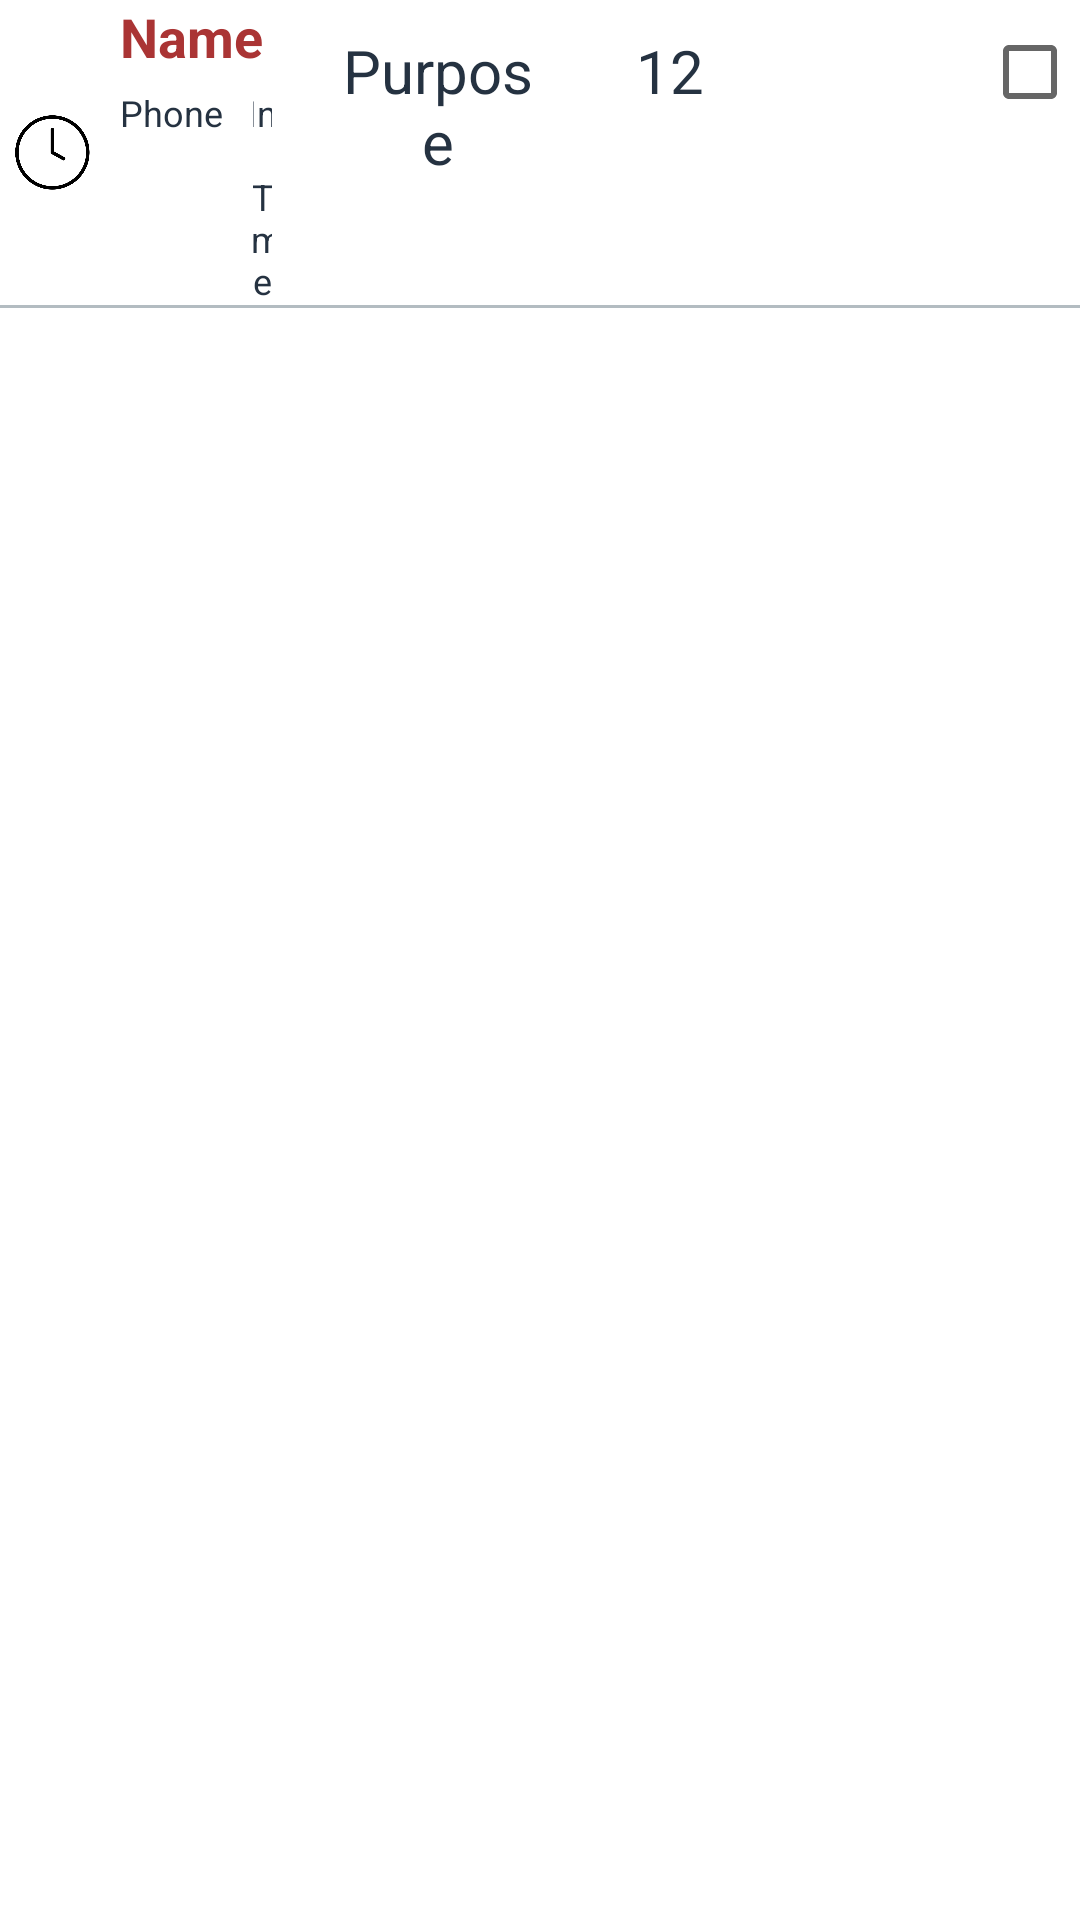

Here is an Android app screen rendered from its layout file. Give the layout XML and the strings, colors and styles it references.
<!-- AndroidManifest.xml: application theme Theme.VisitorManagment -->
<!-- res/layout/card_visitor.xml -->
<?xml version="1.0" encoding="utf-8"?>
<LinearLayout xmlns:android="http://schemas.android.com/apk/res/android"
    android:layout_width="match_parent"
    android:layout_height="wrap_content"
    android:layout_marginTop="5dp"
    android:orientation="vertical"
   >


    <LinearLayout
        android:layout_width="match_parent"
        android:layout_height="wrap_content"
        android:orientation="horizontal"
        android:weightSum="100"
        >


        <LinearLayout
            android:layout_width="0dp"
            android:layout_height="wrap_content"
            android:layout_weight="28">

            <RelativeLayout
                android:layout_width="match_parent"
                android:layout_height="wrap_content"
                >
            <ImageView
                android:id="@+id/imgStatusMarked"
                android:layout_width="25dp"
                android:layout_height="25dp"
                android:layout_marginLeft="5dp"
                android:layout_centerVertical="true"
                android:src="@drawable/notmarked"/>
            <TextView
                android:id="@+id/txtName"
                android:layout_width="wrap_content"
                android:layout_height="wrap_content"
                android:text="Name"
                android:layout_toRightOf="@+id/imgStatusMarked"
                android:layout_gravity="end"
                android:layout_marginLeft="10dp"
                android:layout_marginRight="10dp"
                android:textSize="18sp"
                android:textStyle="bold"
                android:textColor="@color/purple_700"
                />
            <TextView
                android:id="@+id/txtPhone"
                android:layout_width="wrap_content"
                android:layout_height="wrap_content"
                android:text="Phone"
                android:layout_marginLeft="10dp"
                android:layout_below="@+id/txtName"
                android:layout_marginTop="5dp"
                android:layout_gravity="end"
                android:layout_toRightOf="@+id/imgStatusMarked"
                android:layout_marginRight="10dp"
                android:textSize="12sp"
                android:textColor="@color/textColorBlack"
                />
                <TextView
                    android:id="@+id/txtIntime"
                    android:layout_width="wrap_content"
                    android:layout_height="wrap_content"
                    android:text="In Time"
                    android:layout_marginTop="5dp"
                    android:layout_gravity="end"
                    android:layout_toRightOf="@+id/txtPhone"
                    android:layout_below="@+id/txtName"
                    android:layout_marginRight="10dp"
                    android:gravity="center_horizontal"
                    android:textSize="12sp"
                    android:textColor="@color/textColorBlack"
                    />

            </RelativeLayout>
        </LinearLayout>

        <LinearLayout
            android:layout_width="0dp"
            android:layout_height="wrap_content"
            android:layout_weight="28">

            <TextView
                android:id="@+id/txtPurpose"
                android:layout_width="match_parent"
                android:layout_height="match_parent"
                android:text="Purpose"
                android:layout_marginTop="10dp"
                android:layout_gravity="center_horizontal"
                android:textAlignment="center"
                android:layout_marginRight="10dp"
                android:padding="10dp"
                android:textSize="20sp"
                android:textColor="@color/textColorBlack"
                />
        </LinearLayout>
        <LinearLayout
            android:layout_width="0dp"
            android:layout_height="wrap_content"
            android:layout_weight="15">
            <TextView
                android:id="@+id/txtNoOfPerson"
                android:layout_width="match_parent"
                android:layout_height="wrap_content"
                android:text="12"
                android:layout_marginTop="10dp"
                android:layout_gravity="center_horizontal"
                android:textAlignment="center"
                android:layout_marginRight="10dp"
                android:padding="10dp"
                android:textSize="20sp"
                android:textColor="@color/textColorBlack"
                />


        </LinearLayout>
        <LinearLayout
            android:layout_width="0dp"
            android:layout_height="wrap_content"
            android:layout_weight="20">


            <TextView
                android:id="@+id/txtOuttime"
                android:layout_width="match_parent"
                android:layout_height="wrap_content"
                android:text=""
                android:layout_marginTop="10dp"
                android:layout_gravity="center_horizontal"
                android:textAlignment="center"
                android:layout_marginRight="10dp"
                android:padding="10dp"
                android:textSize="20sp"
                android:textColor="@color/textColorBlack"
                />
        </LinearLayout>




        <CheckBox
            android:id="@+id/btnMarkOut"
            android:layout_width="0dp"
            android:layout_weight="9"
            android:layout_height="wrap_content"
            android:layout_marginTop="10dp"
            android:layout_gravity="center_horizontal"
            android:textColor="@color/black"
            />




    </LinearLayout>

    <View
        android:layout_width="match_parent"
        android:layout_height="1dp"
        android:background="@color/grey"/>
</LinearLayout>
<!-- resources referenced by this layout -->
<resources>
  <color name="black">#FF000000</color>
  <color name="grey">#B3BCC1</color>
  <color name="purple_700">#aa3434</color>
  <color name="textColorBlack">#253241</color>
  <!-- drawable notmarked: png bitmap (drawable, 54298 bytes) -->
  <style name="Theme.VisitorManagment" parent="Theme.MaterialComponents.DayNight.NoActionBar">
          
          <item name="colorPrimary">@color/purple_500</item>
          <item name="colorPrimaryVariant">@color/purple_700</item>
          <item name="colorOnPrimary">@color/white</item>
          
          <item name="colorSecondary">@color/teal_200</item>
          <item name="colorSecondaryVariant">@color/teal_700</item>
          <item name="colorOnSecondary">@color/black</item>
          
          <item name="android:statusBarColor" tools:targetApi="l">?attr/colorPrimaryVariant</item>
          
      </style>
  <color name="purple_500">#aa3434</color>
  <color name="white">#FFFFFFFF</color>
  <color name="teal_200">#FF03DAC5</color>
  <color name="teal_700">#FF018786</color>
</resources>
